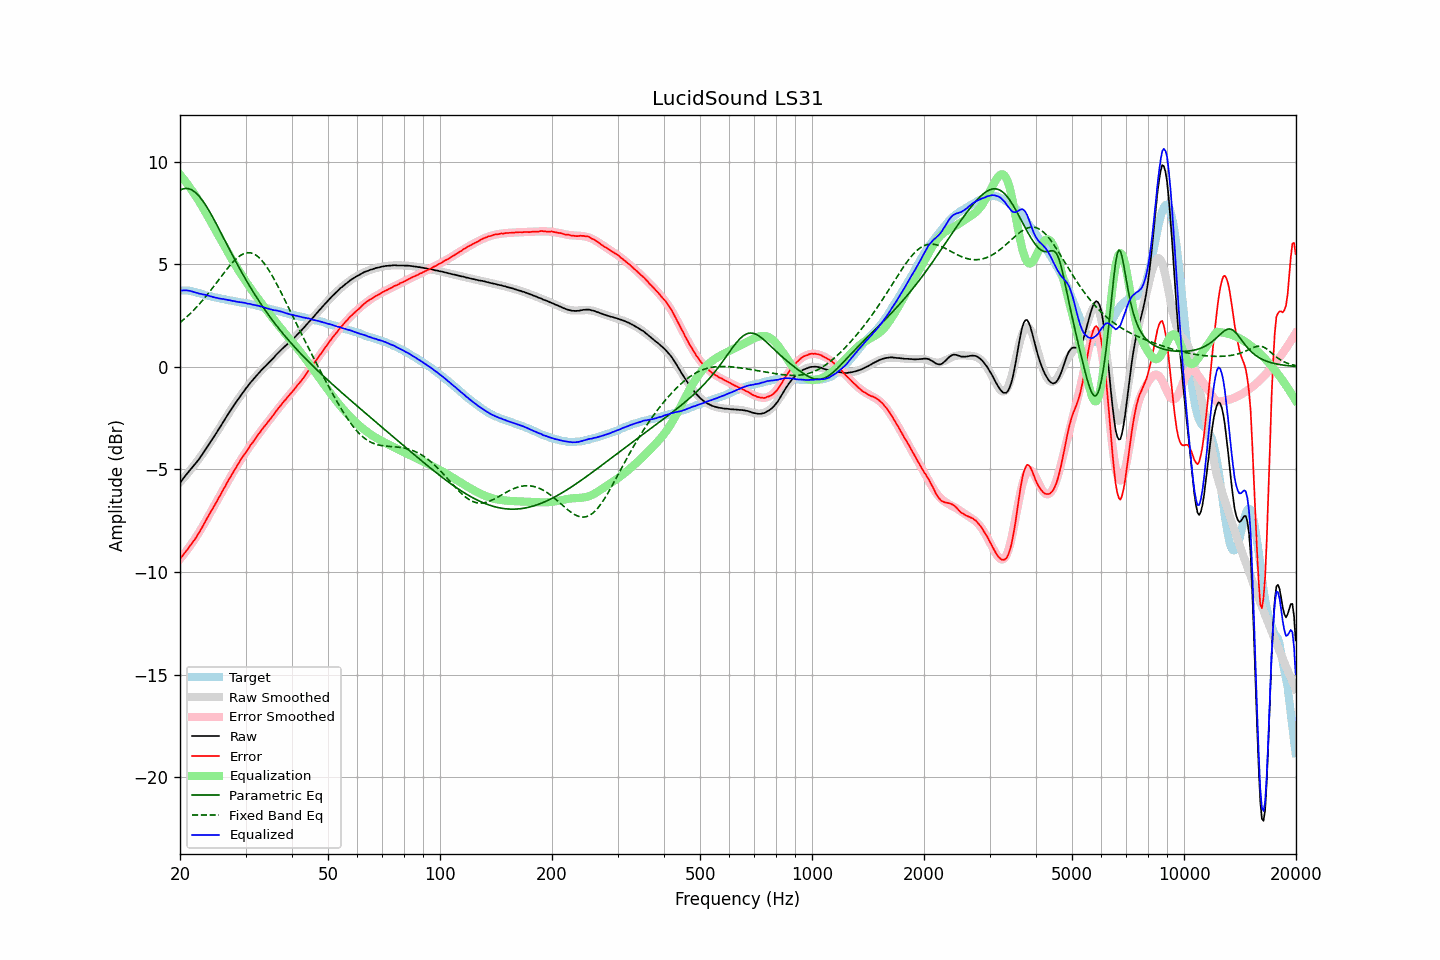

Data behind this chart, as committed beside it:
frequency, raw, error, smoothed, error_smoothed, equalization, parametric_eq, fixed_band_eq, equalized_raw, equalized_smoothed, target
20.00, -5.65, -9.37, -5.62, -9.37, 9.37, 8.61, 2.16, 3.72, 3.74, 3.72
20.20, -5.55, -9.27, -5.54, -9.27, 9.27, 8.64, 2.22, 3.72, 3.73, 3.72
20.40, -5.45, -9.17, -5.45, -9.17, 9.17, 8.67, 2.28, 3.72, 3.73, 3.72
20.61, -5.34, -9.06, -5.36, -9.07, 9.07, 8.69, 2.35, 3.73, 3.72, 3.72
20.81, -5.24, -8.96, -5.26, -8.97, 8.97, 8.69, 2.42, 3.73, 3.71, 3.72
21.02, -5.15, -8.87, -5.17, -8.86, 8.86, 8.68, 2.49, 3.71, 3.70, 3.72
21.23, -5.05, -8.75, -5.07, -8.76, 8.76, 8.66, 2.57, 3.71, 3.68, 3.70
21.44, -4.96, -8.65, -4.97, -8.64, 8.64, 8.63, 2.64, 3.69, 3.67, 3.69
21.66, -4.87, -8.54, -4.87, -8.53, 8.53, 8.59, 2.72, 3.66, 3.66, 3.67
21.87, -4.78, -8.43, -4.77, -8.41, 8.41, 8.53, 2.80, 3.64, 3.64, 3.65
22.09, -4.68, -8.32, -4.67, -8.29, 8.29, 8.47, 2.88, 3.62, 3.63, 3.64
22.31, -4.58, -8.19, -4.56, -8.17, 8.17, 8.39, 2.97, 3.59, 3.61, 3.61
22.54, -4.48, -8.07, -4.46, -8.05, 8.05, 8.30, 3.05, 3.56, 3.59, 3.59
22.76, -4.36, -7.93, -4.35, -7.92, 7.92, 8.21, 3.14, 3.56, 3.56, 3.57
22.99, -4.25, -7.79, -4.24, -7.78, 7.78, 8.10, 3.23, 3.53, 3.54, 3.54
23.22, -4.13, -7.64, -4.13, -7.65, 7.65, 7.99, 3.33, 3.52, 3.52, 3.51
23.45, -4.01, -7.49, -4.02, -7.51, 7.51, 7.87, 3.42, 3.50, 3.50, 3.48
23.69, -3.89, -7.36, -3.90, -7.38, 7.38, 7.75, 3.52, 3.48, 3.48, 3.47
23.92, -3.77, -7.22, -3.78, -7.24, 7.24, 7.62, 3.62, 3.47, 3.46, 3.45
24.16, -3.65, -7.09, -3.66, -7.10, 7.10, 7.48, 3.72, 3.45, 3.44, 3.44
24.40, -3.54, -6.96, -3.54, -6.95, 6.95, 7.34, 3.82, 3.42, 3.42, 3.42
24.65, -3.42, -6.82, -3.42, -6.81, 6.81, 7.20, 3.92, 3.39, 3.40, 3.40
24.89, -3.30, -6.68, -3.29, -6.67, 6.67, 7.05, 4.02, 3.37, 3.38, 3.38
25.14, -3.18, -6.55, -3.17, -6.53, 6.53, 6.90, 4.13, 3.35, 3.36, 3.37
25.39, -3.05, -6.40, -3.05, -6.39, 6.39, 6.75, 4.23, 3.34, 3.35, 3.35
25.65, -2.93, -6.27, -2.92, -6.25, 6.25, 6.60, 4.33, 3.32, 3.33, 3.34
25.91, -2.80, -6.11, -2.80, -6.11, 6.11, 6.45, 4.44, 3.31, 3.32, 3.31
26.16, -2.67, -5.97, -2.67, -5.97, 5.97, 6.30, 4.54, 3.31, 3.30, 3.30
26.43, -2.55, -5.84, -2.55, -5.83, 5.83, 6.14, 4.64, 3.28, 3.28, 3.29
26.69, -2.42, -5.68, -2.43, -5.69, 5.69, 5.99, 4.74, 3.27, 3.27, 3.26
26.96, -2.30, -5.55, -2.30, -5.56, 5.56, 5.84, 4.84, 3.25, 3.25, 3.25
27.23, -2.17, -5.41, -2.18, -5.42, 5.42, 5.69, 4.93, 3.25, 3.24, 3.24
27.50, -2.06, -5.29, -2.06, -5.28, 5.28, 5.53, 5.02, 3.22, 3.22, 3.23
27.77, -1.94, -5.15, -1.94, -5.15, 5.15, 5.38, 5.11, 3.21, 3.21, 3.21
28.05, -1.82, -5.02, -1.82, -5.02, 5.02, 5.24, 5.19, 3.20, 3.19, 3.20
28.33, -1.71, -4.89, -1.71, -4.89, 4.89, 5.09, 5.26, 3.18, 3.18, 3.18
28.62, -1.59, -4.76, -1.59, -4.76, 4.76, 4.94, 5.33, 3.17, 3.17, 3.17
28.90, -1.48, -4.63, -1.48, -4.64, 4.64, 4.80, 5.39, 3.16, 3.16, 3.15
29.19, -1.37, -4.50, -1.37, -4.51, 4.51, 4.66, 5.44, 3.14, 3.14, 3.13
29.48, -1.26, -4.39, -1.26, -4.39, 4.39, 4.52, 5.49, 3.13, 3.13, 3.13
29.78, -1.15, -4.27, -1.16, -4.27, 4.27, 4.38, 5.52, 3.12, 3.12, 3.12
30.08, -1.05, -4.16, -1.05, -4.16, 4.16, 4.24, 5.55, 3.10, 3.10, 3.11
30.38, -0.96, -4.05, -0.95, -4.04, 4.04, 4.11, 5.56, 3.08, 3.09, 3.09
30.68, -0.85, -3.93, -0.85, -3.92, 3.92, 3.98, 5.56, 3.07, 3.07, 3.08
30.99, -0.75, -3.80, -0.76, -3.81, 3.81, 3.85, 5.55, 3.06, 3.05, 3.05
31.30, -0.67, -3.71, -0.66, -3.70, 3.70, 3.72, 5.53, 3.03, 3.04, 3.04
31.61, -0.57, -3.60, -0.57, -3.59, 3.59, 3.59, 5.50, 3.02, 3.02, 3.03
31.93, -0.48, -3.49, -0.48, -3.48, 3.48, 3.47, 5.46, 3.00, 3.00, 3.01
32.24, -0.39, -3.37, -0.39, -3.38, 3.38, 3.34, 5.40, 2.99, 2.98, 2.98
32.57, -0.30, -3.26, -0.31, -3.27, 3.27, 3.22, 5.34, 2.97, 2.96, 2.96
32.89, -0.22, -3.17, -0.22, -3.17, 3.17, 3.10, 5.26, 2.95, 2.94, 2.95
33.22, -0.13, -3.05, -0.14, -3.06, 3.06, 2.99, 5.17, 2.93, 2.92, 2.92
33.55, -0.05, -2.96, -0.06, -2.96, 2.96, 2.87, 5.08, 2.91, 2.90, 2.91
33.89, 0.02, -2.86, 0.03, -2.86, 2.86, 2.76, 4.97, 2.88, 2.88, 2.88
34.23, 0.10, -2.76, 0.11, -2.75, 2.75, 2.65, 4.86, 2.85, 2.86, 2.86
34.57, 0.18, -2.66, 0.19, -2.65, 2.65, 2.54, 4.74, 2.83, 2.84, 2.84
34.92, 0.26, -2.56, 0.27, -2.55, 2.55, 2.43, 4.62, 2.81, 2.82, 2.82
35.27, 0.34, -2.46, 0.35, -2.45, 2.45, 2.32, 4.49, 2.79, 2.80, 2.80
35.62, 0.42, -2.36, 0.43, -2.35, 2.35, 2.22, 4.35, 2.77, 2.78, 2.78
35.97, 0.51, -2.25, 0.51, -2.25, 2.25, 2.12, 4.21, 2.76, 2.76, 2.76
... 635 more rows
